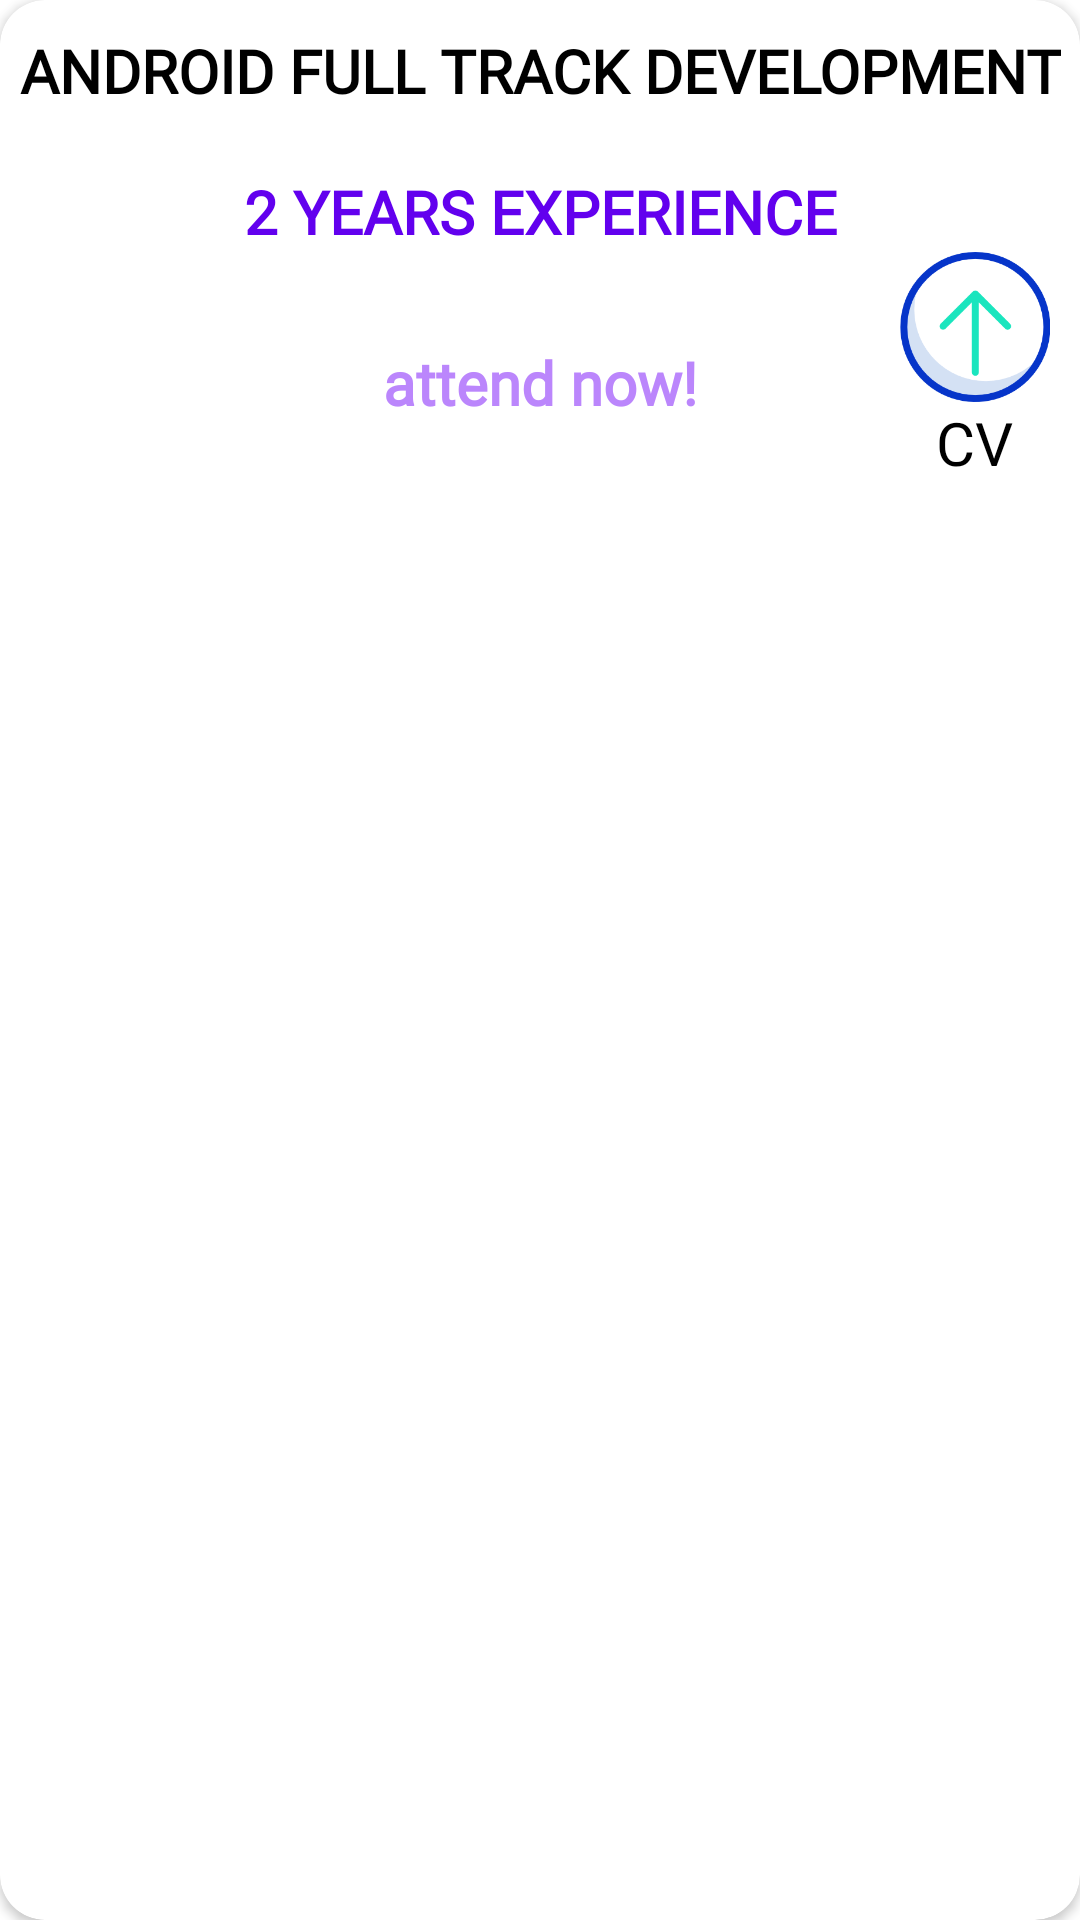

Android layout source for this screen:
<!-- AndroidManifest.xml: application theme Theme.CleverMindPOB -->
<!-- res/layout/job_item.xml -->
<?xml version="1.0" encoding="utf-8"?>
<androidx.cardview.widget.CardView xmlns:android="http://schemas.android.com/apk/res/android"
    xmlns:app="http://schemas.android.com/apk/res-auto"
    android:layout_width="match_parent"
    android:layout_height="wrap_content"
    android:layout_gravity="center"
    android:layout_marginBottom="20dp"
    android:elevation="15dp"
    app:cardCornerRadius="15dp">

    <androidx.constraintlayout.widget.ConstraintLayout
        android:layout_width="match_parent"
        android:layout_height="wrap_content">

        <ImageView
            android:id="@+id/image"
            android:layout_width="75dp"
            android:layout_height="75dp"
            android:layout_marginStart="10dp"
            android:gravity="center"
            android:src="@drawable/android"
            app:layout_constraintBottom_toBottomOf="@+id/experience"
            app:layout_constraintStart_toStartOf="parent"
            app:layout_constraintTop_toTopOf="@+id/experience" />

        <TextView
            android:id="@+id/title"
            android:layout_width="wrap_content"
            android:layout_height="wrap_content"
            android:layout_marginTop="10dp"
            android:fontFamily="@font/brosh_k"
            android:gravity="center"
            android:text="ANDROID FULL TRACK DEVELOPMENT"
            android:textColor="@color/black"
            android:textSize="20sp"
            android:textStyle="bold"
            app:layout_constraintEnd_toEndOf="parent"
            app:layout_constraintStart_toStartOf="parent"
            app:layout_constraintTop_toTopOf="parent" />

        <TextView
            android:id="@+id/experience"
            android:layout_width="200dp"
            android:layout_height="wrap_content"
            android:layout_marginTop="20dp"
            android:fontFamily="@font/brosh_k"
            android:gravity="center"
            android:text="2 YEARS EXPERIENCE"
            android:textColor="@color/purple_500"
            android:textSize="20sp"
            android:textStyle="bold"
            app:layout_constraintEnd_toEndOf="@+id/title"
            app:layout_constraintStart_toStartOf="@+id/title"
            app:layout_constraintTop_toBottomOf="@+id/title" />

        <TextView
            android:id="@+id/attend_now"
            android:layout_width="wrap_content"
            android:layout_height="wrap_content"
            android:layout_marginTop="30dp"
            android:fontFamily="@font/brosh_k"
            android:gravity="center"
            android:text="@string/attend_now"
            android:textColor="@color/purple_200"
            android:textSize="20sp"
            android:textStyle="bold"
            app:layout_constraintEnd_toEndOf="@+id/experience"
            app:layout_constraintStart_toStartOf="@+id/experience"
            app:layout_constraintTop_toBottomOf="@+id/experience" />

        <LinearLayout
            android:id="@+id/upload_cv"
            android:layout_width="wrap_content"
            android:layout_height="wrap_content"
            android:layout_marginEnd="10dp"
            android:layout_marginBottom="10dp"
            android:orientation="vertical"
            app:layout_constraintBottom_toBottomOf="@+id/attend_now"
            app:layout_constraintEnd_toEndOf="parent"
            app:layout_constraintTop_toTopOf="@+id/attend_now">

            <ImageView
                android:id="@+id/img_cv"
                android:layout_width="50dp"
                android:layout_height="50dp"
                android:src="@drawable/up" />

            <TextView
                android:layout_width="wrap_content"
                android:layout_height="wrap_content"
                android:layout_gravity="center"
                android:fontFamily="@font/brosh_k"
                android:text="CV"
                android:textColor="@color/black"
                android:textSize="20dp" />

        </LinearLayout>

    </androidx.constraintlayout.widget.ConstraintLayout>

</androidx.cardview.widget.CardView>
<!-- resources referenced by this layout -->
<resources>
  <color name="black">#FF000000</color>
  <color name="purple_200">#FFBB86FC</color>
  <color name="purple_500">#FF6200EE</color>
  <!-- drawable up: png bitmap (drawable, 13472 bytes) -->
  <string name="attend_now">attend now!</string>
  <style name="Theme.CleverMindPOB" parent="Theme.MaterialComponents.DayNight.NoActionBar">
          
          <item name="colorPrimary">@color/purple_500</item>
          <item name="colorPrimaryVariant">#003700B3</item>
          <item name="colorOnPrimary">@color/white</item>
          
          <item name="colorSecondary">@color/teal_200</item>
          <item name="colorSecondaryVariant">@color/teal_700</item>
          <item name="colorOnSecondary">@color/black</item>
          
          <item name="android:statusBarColor" tools:targetApi="l">?attr/colorPrimaryVariant</item>
          
          <item name="android:windowBackground">@drawable/background</item>
          <item name="android:fitsSystemWindows">true</item>
      </style>
  <color name="white">#FFFFFFFF</color>
  <color name="teal_200">#FF03DAC5</color>
  <color name="teal_700">#FF018786</color>
</resources>
